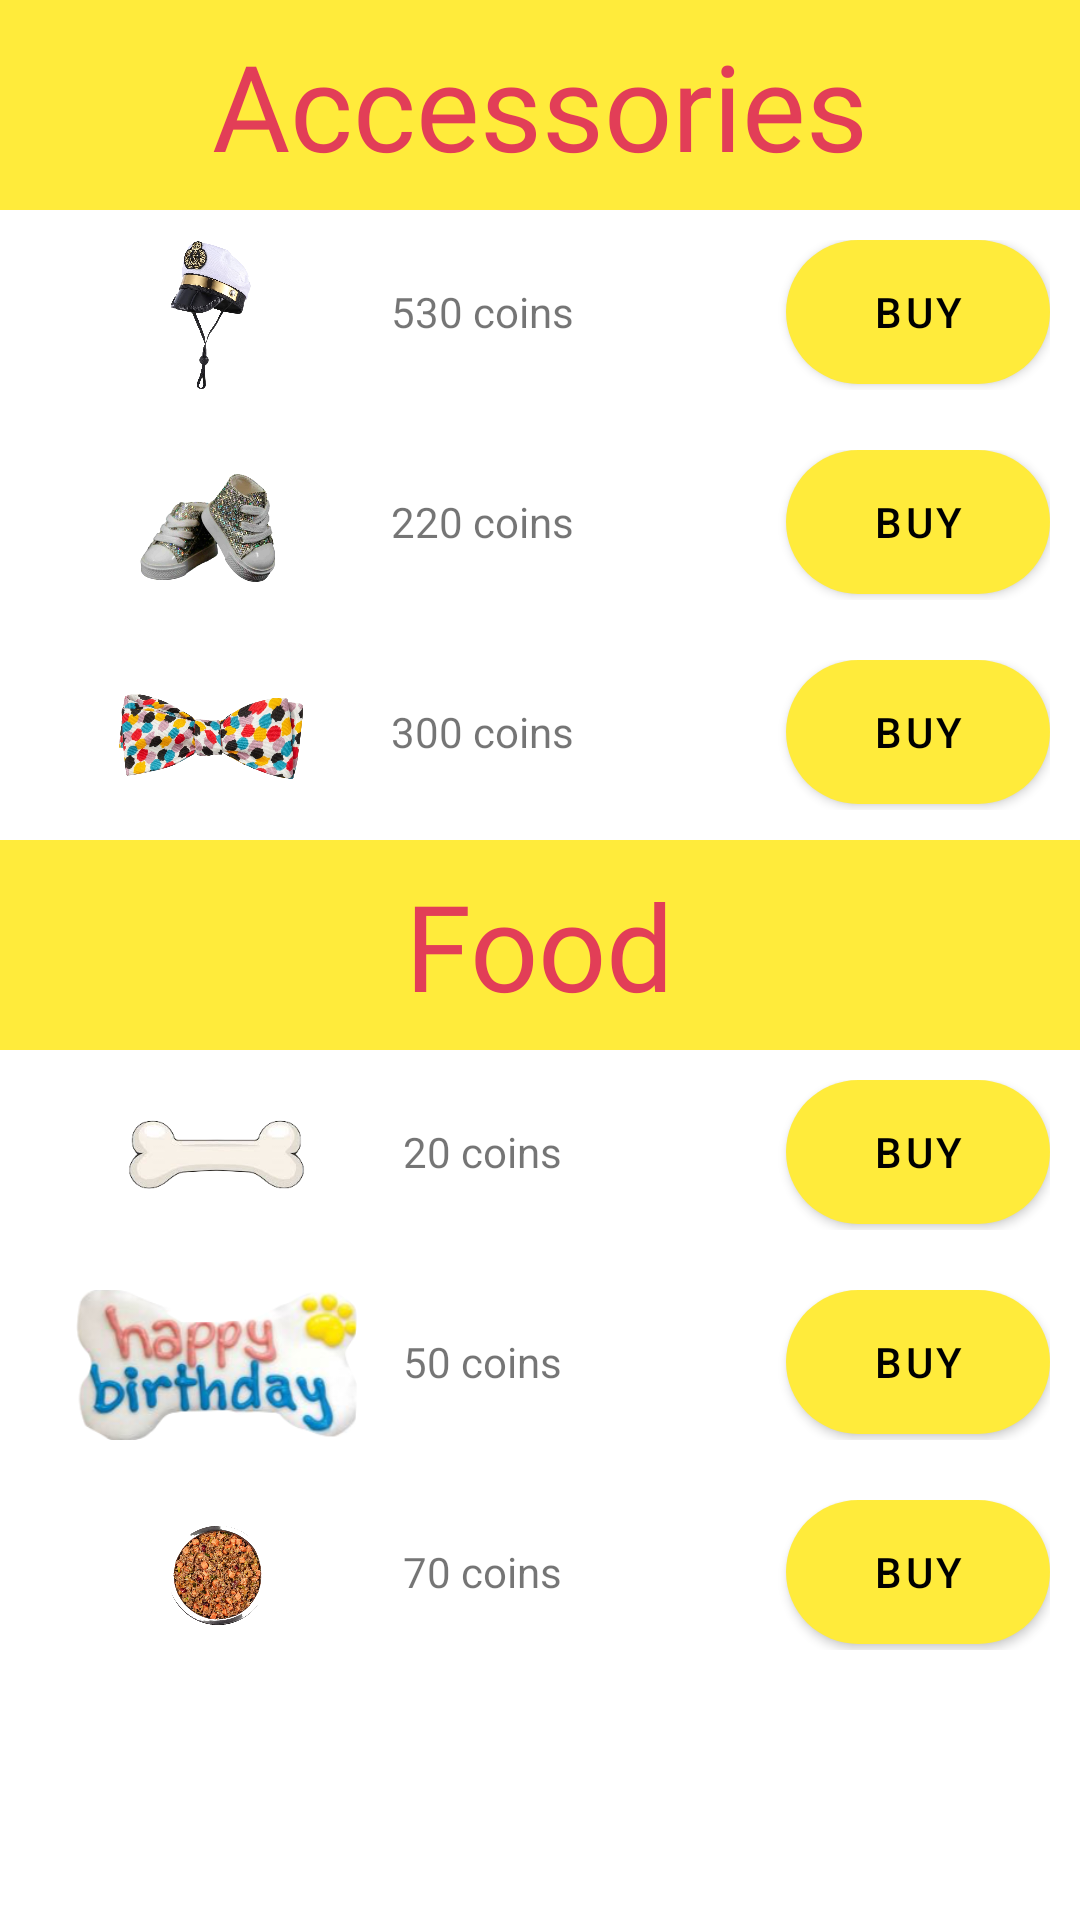

Layout XML and referenced resources for this Android screen:
<!-- AndroidManifest.xml: application theme Theme.ApollosQuest -->
<!-- res/layout/fragment_store.xml -->
<?xml version="1.0" encoding="utf-8"?>
<RelativeLayout xmlns:android="http://schemas.android.com/apk/res/android"
    xmlns:tools="http://schemas.android.com/tools"
    android:layout_width="match_parent"
    android:layout_height="match_parent"
    tools:context=".StoreFragment">

    <LinearLayout
        android:layout_width="match_parent"
        android:layout_height="wrap_content"
        android:orientation="vertical">


        <FrameLayout
            android:layout_width="match_parent"
            android:layout_height="70dp"
            android:background="@color/yellow">
            <TextView
                android:fontFamily="@font/hanalei_fill"
                android:textColor="@color/red"
                android:layout_gravity="center"
                android:textSize="40dp"
                android:layout_width="wrap_content"
                android:layout_height="wrap_content"
                android:text="Accessories"/>
        </FrameLayout>

        <LinearLayout
            android:layout_width="match_parent"
            android:layout_height="wrap_content"
            android:orientation="horizontal"
            android:weightSum="2"
            android:layout_margin="10dp">

            <ImageView
                android:layout_width="50dp"
                android:layout_height="50dp"
                android:layout_weight="1"
                android:src="@drawable/hat" />
            <TextView
                android:layout_width="wrap_content"
                android:layout_height="wrap_content"
                android:text="530 coins"
                android:layout_weight="1"/>

            <Button
                android:textColor="@color/black"
                android:layout_width="wrap_content"
                android:layout_height="wrap_content"
                android:layout_weight="1"
                android:text="Buy"
                android:background="@drawable/custom_button_trans"/>


        </LinearLayout>

        <LinearLayout
            android:layout_width="match_parent"
            android:layout_height="wrap_content"
            android:orientation="horizontal"
            android:weightSum="2"
            android:layout_margin="10dp">

            <ImageView
                android:layout_width="50dp"
                android:layout_height="50dp"
                android:layout_weight="1"
                android:src="@drawable/shoes"/>
            <TextView
                android:layout_width="wrap_content"
                android:layout_height="wrap_content"
                android:text="220 coins"
                android:layout_weight="1"/>

            <Button
                android:layout_width="wrap_content"
                android:layout_height="wrap_content"
                android:layout_weight="1"
                android:text="Buy"
                android:textColor="@color/black"
                android:background="@drawable/custom_button_yellow"/>


        </LinearLayout>


        <LinearLayout
            android:layout_width="match_parent"
            android:layout_height="wrap_content"
            android:orientation="horizontal"
            android:weightSum="2"
            android:layout_margin="10dp">

            <ImageView
                android:layout_width="50dp"
                android:layout_height="50dp"
                android:layout_weight="1"
                android:src="@drawable/bow"/>
            <TextView
                android:layout_width="wrap_content"
                android:layout_height="wrap_content"
                android:text="300 coins"
                android:layout_weight="1"/>

            <Button
                android:layout_width="wrap_content"
                android:layout_height="wrap_content"
                android:layout_weight="1"
                android:text="Buy"
                android:textColor="@color/black"
                android:background="@drawable/custom_button_yellow"/>


        </LinearLayout>

        <FrameLayout
            android:layout_width="match_parent"
            android:layout_height="70dp"
            android:background="@color/yellow">
            <TextView
                android:fontFamily="@font/hanalei_fill"
                android:textColor="@color/red"
                android:layout_gravity="center"
                android:textSize="40dp"
                android:layout_width="wrap_content"
                android:layout_height="wrap_content"
                android:text="Food"/>
        </FrameLayout>

        <LinearLayout
            android:layout_width="match_parent"
            android:layout_height="wrap_content"
            android:orientation="horizontal"
            android:weightSum="2"
            android:layout_margin="10dp">

            <ImageView
                android:layout_width="50dp"
                android:layout_height="50dp"
                android:layout_weight="1"
                android:src="@drawable/bone"
                />
            <TextView
                android:layout_width="wrap_content"
                android:layout_height="wrap_content"
                android:text="20 coins"
                android:layout_weight="1"/>

            <Button
                android:layout_width="wrap_content"
                android:layout_height="wrap_content"
                android:layout_weight="1"
                android:text="Buy"
                android:textColor="@color/black"
                android:background="@drawable/custom_button_yellow"/>


        </LinearLayout>

        <LinearLayout
            android:layout_width="match_parent"
            android:layout_height="wrap_content"
            android:orientation="horizontal"
            android:weightSum="2"
            android:layout_margin="10dp">

            <ImageView
                android:layout_width="50dp"
                android:layout_height="50dp"
                android:layout_weight="1"
                android:src="@drawable/birthdaybone"
                />
            <TextView
                android:layout_width="wrap_content"
                android:layout_height="wrap_content"
                android:text="50 coins"
                android:layout_weight="1"/>

            <Button
                android:layout_width="wrap_content"
                android:layout_height="wrap_content"
                android:layout_weight="1"
                android:text="Buy"
                android:textColor="@color/black"
                android:background="@drawable/custom_button_yellow"/>


        </LinearLayout>

        <LinearLayout
            android:layout_width="match_parent"
            android:layout_height="wrap_content"
            android:orientation="horizontal"
            android:weightSum="2"
            android:layout_margin="10dp">

            <ImageView
                android:layout_width="50dp"
                android:layout_height="50dp"
                android:layout_weight="1"
                android:src="@drawable/food"/>
            <TextView
                android:layout_width="wrap_content"
                android:layout_height="wrap_content"
                android:text="70 coins"
                android:layout_weight="1"/>

            <Button
                android:layout_width="wrap_content"
                android:layout_height="wrap_content"
                android:layout_weight="1"
                android:text="Buy"
                android:textColor="@color/black"
                android:background="@drawable/custom_button_yellow"/>


        </LinearLayout>
    </LinearLayout>

</RelativeLayout>
<!-- resources referenced by this layout -->
<resources>
  <color name="black">#FF000000</color>
  <color name="red">#e23e57</color>
  <color name="yellow">#ffeb3b</color>
  <!-- drawable birthdaybone: png bitmap (drawable, 54192 bytes) -->
  <!-- drawable bone: png bitmap (drawable, 19776 bytes) -->
  <!-- drawable bow: png bitmap (drawable, 684082 bytes) -->
  <!-- drawable custom_button_trans (drawable) -->
  <?xml version="1.0" encoding="utf-8"?>
  <shape xmlns:android="http://schemas.android.com/apk/res/android">
      <corners
          android:radius="150dp"/>
      
  
  
      <padding android:bottom="0dp"
          android:left="0dp"
          android:right="0dp"
          android:top="0dp"/>
  
      <solid android:color="@color/transparent">
  
      </solid>
  
  </shape>
  <!-- drawable custom_button_yellow (drawable) -->
  <?xml version="1.0" encoding="utf-8"?>
  <ripple xmlns:android="http://schemas.android.com/apk/res/android"
      android:color="@color/yellow">
  
      <item>
          <shape android:shape="rectangle"
              >
  
  
              <corners
                  android:radius="100dp"/>
  
  
              <gradient android:angle="0"
                  android:startColor="@color/yellow"
                  android:endColor="@color/yellow"/>
  
          </shape>
      </item>
  </ripple>
  <!-- drawable food: png bitmap (drawable, 343327 bytes) -->
  <!-- drawable hat: png bitmap (drawable, 370984 bytes) -->
  <!-- drawable shoes: png bitmap (drawable, 343456 bytes) -->
  <style name="Theme.ApollosQuest" parent="Theme.MaterialComponents.DayNight.DarkActionBar">
          
          <item name="colorPrimary">@color/yellow</item>
          <item name="colorPrimaryVariant">@color/yellow</item>
          <item name="colorOnPrimary">@color/white</item>
          
          <item name="colorSecondary">@color/teal_200</item>
          <item name="colorSecondaryVariant">@color/teal_700</item>
          <item name="colorOnSecondary">@color/black</item>
          
          <item name="android:statusBarColor" tools:targetApi="l">?attr/colorPrimaryVariant</item>
          
      </style>
  <color name="transparent">#f1f5f8</color>
  <color name="white">#FFFFFFFF</color>
  <color name="teal_200">#FF03DAC5</color>
  <color name="teal_700">#FF018786</color>
</resources>
